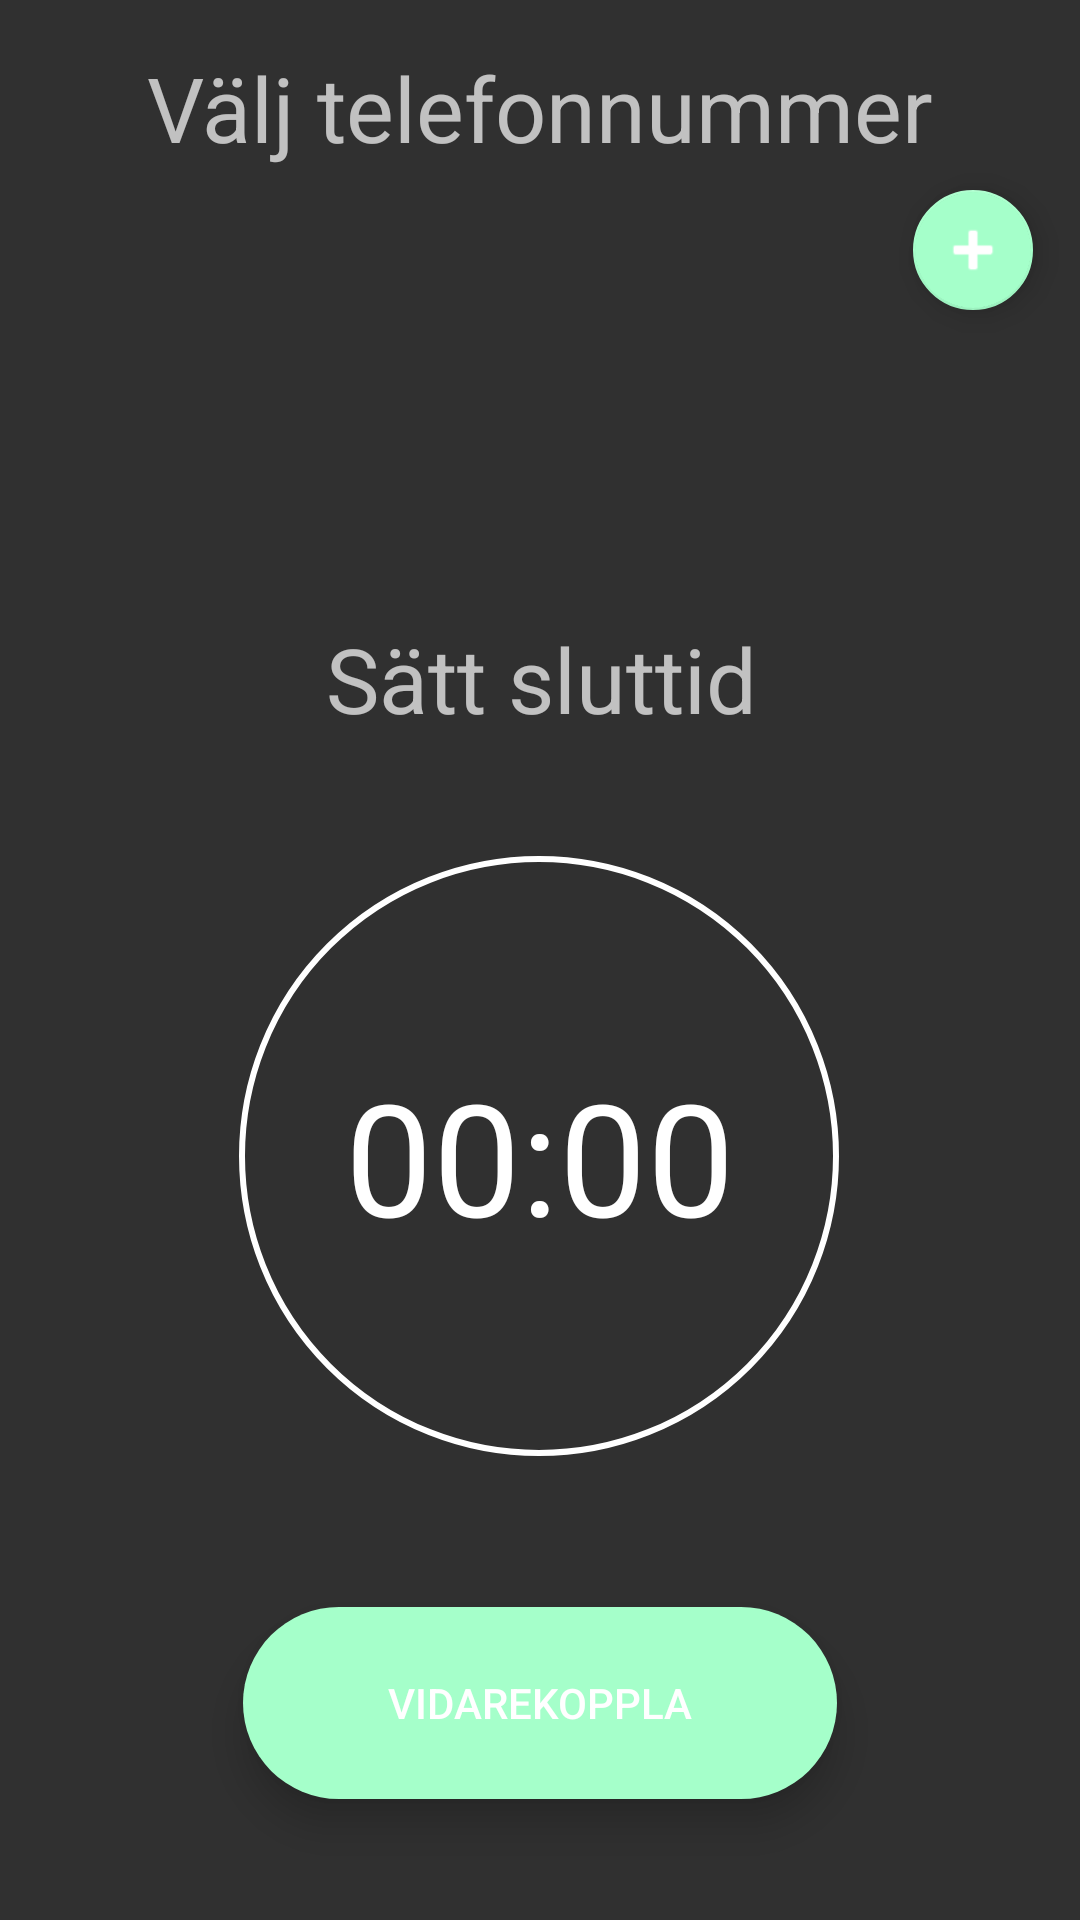

The Android layout XML behind this screen, and the referenced resources:
<!-- AndroidManifest.xml: application theme Theme.AppCompat.NoActionBar -->
<!-- res/layout/activity_main.xml -->
<?xml version="1.0" encoding="utf-8"?>
<android.support.constraint.ConstraintLayout xmlns:android="http://schemas.android.com/apk/res/android"
    xmlns:app="http://schemas.android.com/apk/res-auto"
    xmlns:tools="http://schemas.android.com/tools"
    android:layout_width="match_parent"
    android:layout_height="match_parent"
    android:background="@drawable/blue"
    tools:context="com.karlssonkristoffer.vidarekopplaren.appActivities.MainActivity"
    android:clipToPadding="false">

    <android.support.design.widget.FloatingActionButton
        android:id="@+id/addPhonenumberButton"
        android:layout_width="wrap_content"
        android:layout_height="wrap_content"
        android:clickable="true"
        android:tint="#fff"
        app:backgroundTint="@color/startbutton"
        app:fabSize="mini"
        app:srcCompat="@android:drawable/ic_input_add"
        app:layout_constraintTop_toTopOf="parent"
        android:layout_marginTop="8dp"
        app:layout_constraintBottom_toBottomOf="parent"
        android:layout_marginBottom="8dp"
        app:layout_constraintVertical_bias="0.095"
        android:layout_marginRight="8dp"
        app:layout_constraintRight_toRightOf="parent"
        android:layout_marginLeft="8dp"
        app:layout_constraintLeft_toLeftOf="parent"
        app:layout_constraintHorizontal_bias="0.975"
        android:layout_marginStart="8dp"
        android:layout_marginEnd="8dp" />

    <EditText
        android:id="@+id/newPhoneNumberText"
        android:layout_width="wrap_content"
        android:layout_height="wrap_content"
        android:ems="10"
        android:visibility="invisible"
        android:inputType="phone"
        app:layout_constraintHorizontal_bias="0.141"
        app:layout_constraintLeft_toLeftOf="parent"
        app:layout_constraintRight_toLeftOf="@+id/addPhonenumberButton"
        app:layout_constraintTop_toTopOf="parent"
        android:layout_marginBottom="8dp"
        app:layout_constraintBottom_toTopOf="@+id/phoneNumberListView"
        app:layout_constraintVertical_bias="1.0" />

    <Button
        android:id="@+id/addButton"
        android:layout_width="89dp"
        android:layout_height="48dp"
        android:layout_marginBottom="8dp"
        android:layout_marginLeft="3dp"
        android:layout_marginRight="8dp"
        android:layout_marginTop="8dp"
        android:background="@drawable/startbutton"
        android:text="@string/l_gg_till"
        android:textColor="#fff"
        android:visibility="invisible"
        app:layout_constraintBottom_toTopOf="@+id/phoneNumberListView"
        app:layout_constraintHorizontal_bias="1.0"
        app:layout_constraintLeft_toRightOf="@+id/newPhoneNumberText"
        app:layout_constraintRight_toLeftOf="@+id/addPhonenumberButton"
        app:layout_constraintTop_toTopOf="parent"
        app:layout_constraintVertical_bias="0.0"
        android:layout_marginStart="3dp"
        android:layout_marginEnd="8dp" />

    <Button
        android:id="@+id/startForwardingButton"
        android:layout_width="198dp"
        android:layout_height="64dp"
        android:background="@drawable/startbutton"
        android:clickable="false"
        android:text="@string/vidarekoppla"
        android:textColor="#fff"
        app:layout_constraintLeft_toLeftOf="parent"
        app:layout_constraintRight_toRightOf="parent"
        android:layout_marginTop="18dp"
        app:layout_constraintTop_toBottomOf="@+id/circle"
        app:layout_constraintBottom_toBottomOf="parent"
        android:stateListAnimator="@null"
        android:elevation="8dp"
        android:layout_marginBottom="8dp" />

    <ListView
        android:id="@+id/phoneNumberListView"
        android:layout_width="415dp"
        android:layout_height="120dp"
        android:layout_marginTop="64dp"
        app:layout_constraintLeft_toLeftOf="parent"
        app:layout_constraintRight_toRightOf="parent"
        app:layout_constraintTop_toTopOf="parent" />

    <TextView
        android:id="@+id/textView"
        android:layout_width="wrap_content"
        android:layout_height="wrap_content"
        android:layout_marginTop="22dp"
        android:text="Sätt sluttid"
        android:textSize="30sp"
        app:layout_constraintLeft_toLeftOf="parent"
        app:layout_constraintRight_toRightOf="parent"
        app:layout_constraintTop_toBottomOf="@+id/phoneNumberListView"
        app:layout_constraintHorizontal_bias="0.502" />

    <TextView
        android:id="@+id/choseTimeText"
        android:elevation="8dp"
        android:layout_width="wrap_content"
        android:layout_height="wrap_content"
        android:text="00:00"
        android:textColor="#fff"
        android:textSize="52sp"
        android:layout_marginLeft="8dp"
        app:layout_constraintLeft_toLeftOf="@+id/circle"
        android:layout_marginRight="8dp"
        app:layout_constraintRight_toRightOf="@+id/circle"
        app:layout_constraintTop_toTopOf="@+id/circle"
        android:layout_marginTop="8dp"
        app:layout_constraintHorizontal_bias="0.509"
        app:layout_constraintBottom_toBottomOf="@+id/circle"
        android:layout_marginBottom="8dp"
        android:layout_marginStart="8dp"
        android:layout_marginEnd="8dp" />

    <View
        android:id="@+id/circle"
        android:layout_width="200dp"
        android:layout_height="200dp"
        android:layout_marginTop="39dp"
        android:background="@drawable/circle"
        app:layout_constraintHorizontal_bias="0.497"
        app:layout_constraintLeft_toLeftOf="parent"
        app:layout_constraintRight_toRightOf="parent"
        app:layout_constraintTop_toBottomOf="@+id/textView" />
    

    <ImageView
        android:id="@+id/infoSign"
        android:layout_width="32dp"
        android:layout_height="37dp"
        app:srcCompat="@drawable/infosign"
        android:layout_marginRight="8dp"
        app:layout_constraintRight_toRightOf="parent"
        android:layout_marginLeft="8dp"
        app:layout_constraintLeft_toLeftOf="parent"
        app:layout_constraintHorizontal_bias="0.976"
        app:layout_constraintBottom_toBottomOf="parent"
        android:layout_marginBottom="26dp"
        android:layout_marginStart="8dp"
        android:layout_marginEnd="8dp" />

    <TextView
        android:id="@+id/PhoneNumberInstruction"
        android:layout_width="wrap_content"
        android:layout_height="wrap_content"
        android:layout_marginBottom="8dp"
        android:layout_marginTop="8dp"
        android:text="Välj telefonnummer"
        android:textSize="30sp"
        app:layout_constraintBottom_toTopOf="@+id/phoneNumberListView"
        app:layout_constraintTop_toTopOf="parent"
        app:layout_constraintVertical_bias="1.0"
        android:layout_marginRight="8dp"
        app:layout_constraintRight_toRightOf="parent"
        android:layout_marginLeft="8dp"
        app:layout_constraintLeft_toLeftOf="parent" />

    <ImageView
        android:id="@+id/settingsSign"
        android:layout_width="39dp"
        android:layout_height="40dp"
        android:layout_marginBottom="8dp"
        android:layout_marginEnd="8dp"
        android:layout_marginStart="8dp"
        android:layout_marginTop="8dp"
        app:layout_constraintBottom_toBottomOf="parent"
        app:layout_constraintEnd_toEndOf="parent"
        app:layout_constraintHorizontal_bias="0.042"
        app:layout_constraintStart_toStartOf="parent"
        app:layout_constraintTop_toTopOf="parent"
        app:layout_constraintVertical_bias="0.962"
        app:srcCompat="@drawable/settings" />

</android.support.constraint.ConstraintLayout>
<!-- resources referenced by this layout -->
<resources>
  <color name="startbutton">#a5ffca</color>
  <!-- drawable circle (drawable) -->
  <shape xmlns:android="http://schemas.android.com/apk/res/android"
      android:innerRadius="0dp"
      android:shape="ring"
      android:thicknessRatio="2"
      android:useLevel="false" >
      <solid android:color="@android:color/transparent" />
  
      <stroke
          android:width="2dp"
          android:color="#fff" />
  </shape>
  <!-- drawable infosign: png bitmap (drawable, 5847 bytes) -->
  <!-- drawable startbutton (drawable) -->
  <?xml version="1.0" encoding="utf-8"?>
  <shape xmlns:android="http://schemas.android.com/apk/res/android"
      android:shape="rectangle">
      <solid android:color="@color/startbutton" />
      <corners android:bottomRightRadius="36dp"
          android:bottomLeftRadius="36dp"
          android:topRightRadius="36dp"
          android:topLeftRadius="36dp"/>
  </shape>
  
  
  
  
  <string name="l_gg_till">Lägg till</string>
  <string name="vidarekoppla">Vidarekoppla</string>
</resources>
